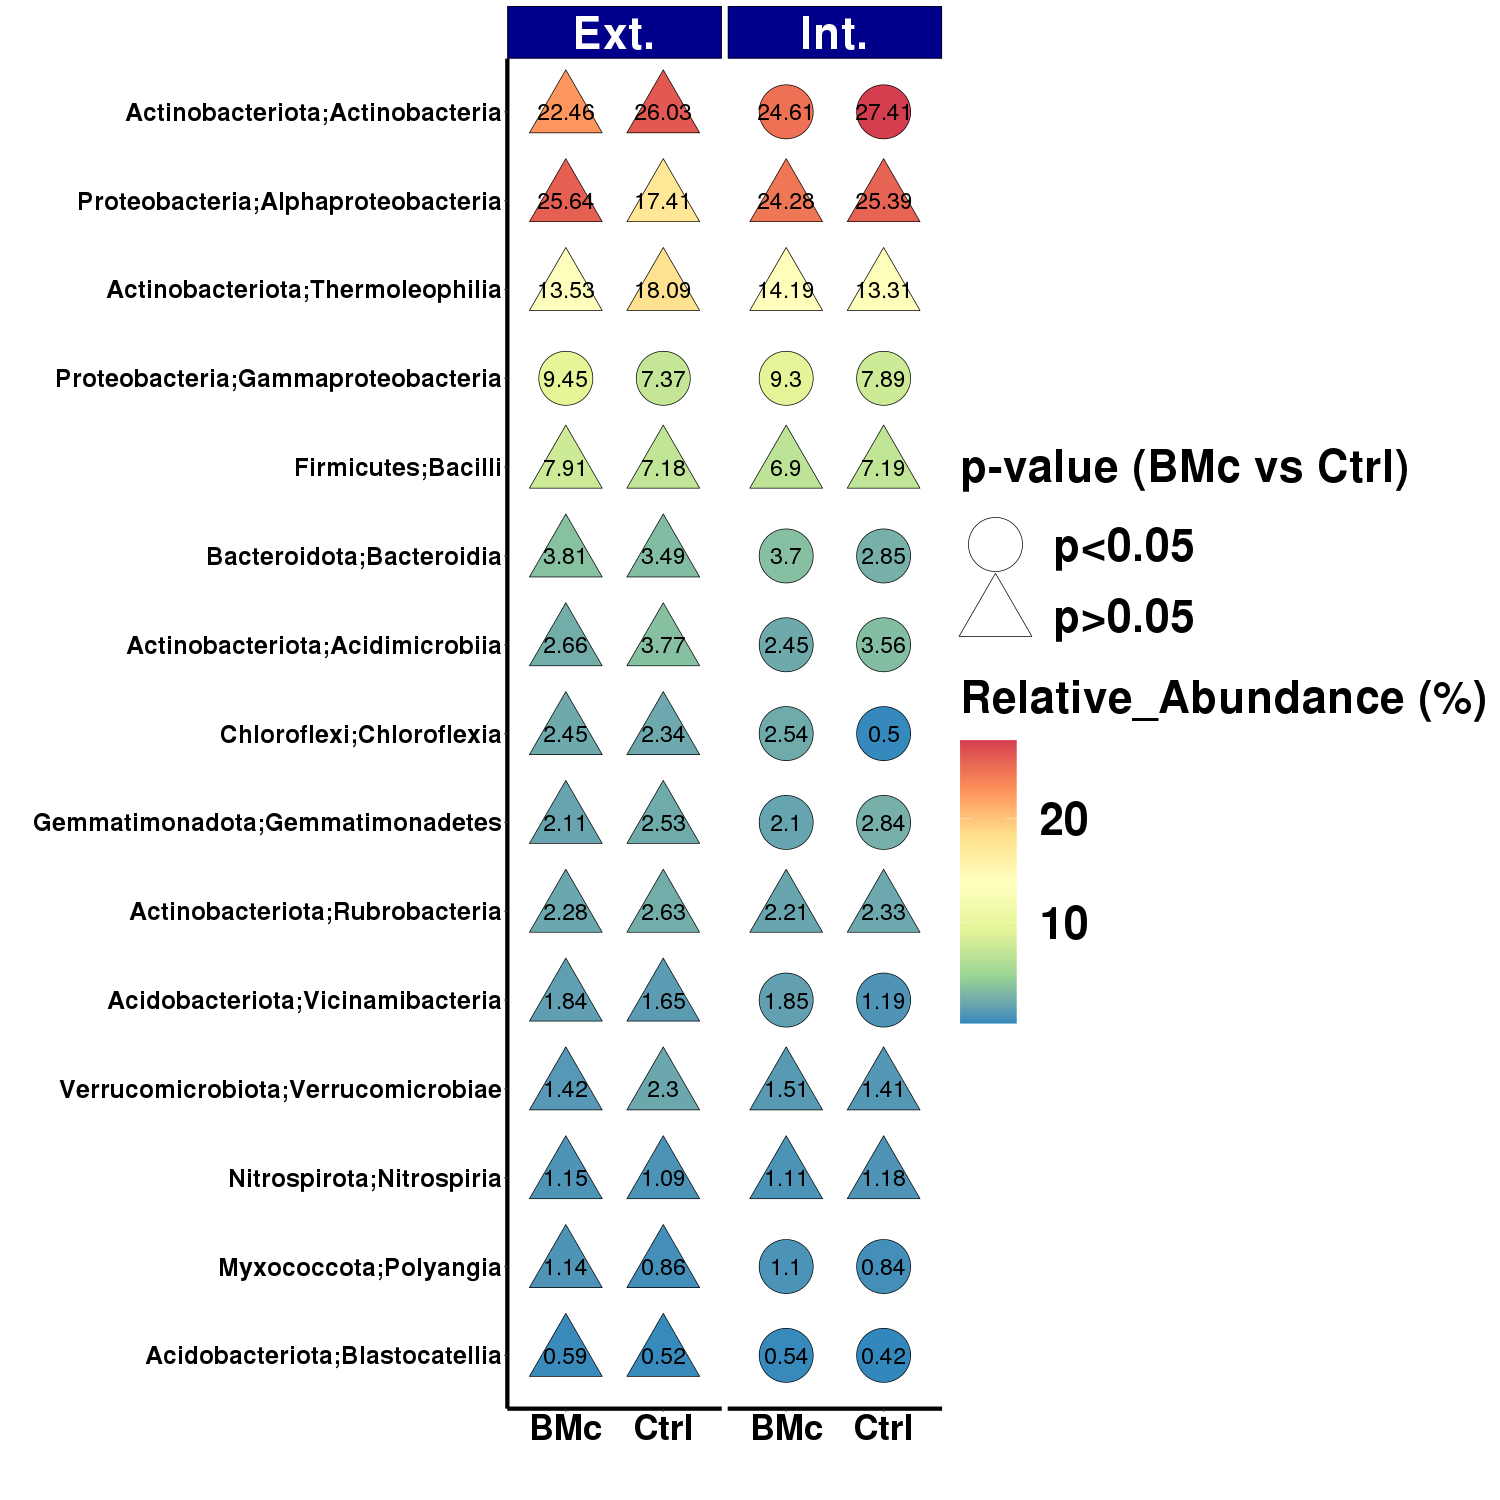

Source data for this figure (header and first rows):
ASV, padj, coeff, N-Fertilization_Intensity, sdt, Treatment, mean, p-value_corrected_(BH)
Acidobacteriota;Blastocatellia, p>0.05, 33.52, Extensive, 0.037, Ctrl, 0.524, 0.2843
Acidobacteriota;Blastocatellia, p>0.05, 33.52, Extensive, 0.06527, BMc, 0.593, 0.2843
Acidobacteriota;Vicinamibacteria, p>0.05, 1.94, Extensive, 0.4853, Ctrl, 1.651, 0.5622
Acidobacteriota;Vicinamibacteria, p>0.05, 1.94, Extensive, 0.1352, BMc, 1.839, 0.5622
Actinobacteriota;Acidimicrobiia, p>0.05, -4.86, Extensive, 1.142, Ctrl, 3.769, 0.1931
Actinobacteriota;Acidimicrobiia, p>0.05, -4.86, Extensive, 0.26, BMc, 2.663, 0.1931
Actinobacteriota;Actinobacteria, p>0.05, -0.47, Extensive, 3.963, Ctrl, 26.03, 0.3148
Actinobacteriota;Actinobacteria, p>0.05, -0.47, Extensive, 0.9856, BMc, 22.46, 0.3148
Actinobacteriota;Rubrobacteria, p>0.05, -1.82, Extensive, 0.5121, Ctrl, 2.635, 0.4504
Actinobacteriota;Rubrobacteria, p>0.05, -1.82, Extensive, 0.5081, BMc, 2.276, 0.4504
Actinobacteriota;Thermoleophilia, p>0.05, -0.62, Extensive, 5.551, Ctrl, 18.09, 0.2847
Actinobacteriota;Thermoleophilia, p>0.05, -0.62, Extensive, 0.4429, BMc, 13.53, 0.2847
Bacteroidota;Bacteroidia, p>0.05, 0.55, Extensive, 1.185, Ctrl, 3.489, 0.6816
Bacteroidota;Bacteroidia, p>0.05, 0.55, Extensive, 0.3718, BMc, 3.805, 0.6816
Chloroflexi;Chloroflexia, p>0.05, 0.51, Extensive, 0.6667, Ctrl, 2.339, 0.846
Chloroflexi;Chloroflexia, p>0.05, 0.51, Extensive, 0.382, BMc, 2.451, 0.846
Firmicutes;Bacilli, p>0.05, 1.19, Extensive, 0.7111, Ctrl, 7.183, 0.3893
Firmicutes;Bacilli, p>0.05, 1.19, Extensive, 0.991, BMc, 7.907, 0.3893
Gemmatimonadota;Gemmatimonadetes, p>0.05, -2.21, Extensive, 0.7083, Ctrl, 2.534, 0.3893
Gemmatimonadota;Gemmatimonadetes, p>0.05, -2.21, Extensive, 0.1284, BMc, 2.112, 0.3893
Myxococcota;Polyangia, p>0.05, 4.11, Extensive, 0.3803, Ctrl, 0.859, 0.3893
Myxococcota;Polyangia, p>0.05, 4.11, Extensive, 0.1321, BMc, 1.138, 0.3893
Nitrospirota;Nitrospiria, p>0.05, 4.04, Extensive, 0.1588, Ctrl, 1.091, 0.6386
Nitrospirota;Nitrospiria, p>0.05, 4.04, Extensive, 0.1006, BMc, 1.145, 0.6386
Proteobacteria;Alphaproteobacteria, p>0.05, 1.14, Extensive, 7.091, Ctrl, 17.41, 0.1533
Proteobacteria;Alphaproteobacteria, p>0.05, 1.14, Extensive, 1.434, BMc, 25.64, 0.1533
Proteobacteria;Gammaproteobacteria, p<0.05, 1152, Extensive, 1.472, Ctrl, 7.371, 0.03905
Proteobacteria;Gammaproteobacteria, p<0.05, 1152, Extensive, 0.7514, BMc, 9.448, 0.03905
Verrucomicrobiota;Verrucomicrobiae, p>0.05, -2.08, Extensive, 1.311, Ctrl, 2.296, 0.3893
Verrucomicrobiota;Verrucomicrobiae, p>0.05, -2.08, Extensive, 0.2201, BMc, 1.424, 0.3893
Acidobacteriota;Blastocatellia, p<0.05, 53.89, Intensive, 0.02179, Ctrl, 0.422, 0.03924
Acidobacteriota;Blastocatellia, p<0.05, 53.89, Intensive, 0.07698, BMc, 0.541, 0.03924
Acidobacteriota;Vicinamibacteria, p<0.05, 111, Intensive, 0.06966, Ctrl, 1.189, 0.004339
Acidobacteriota;Vicinamibacteria, p<0.05, 111, Intensive, 0.1378, BMc, 1.849, 0.004339
Actinobacteriota;Acidimicrobiia, p<0.05, -77.74, Intensive, 0.1667, Ctrl, 3.556, 0.004339
Actinobacteriota;Acidimicrobiia, p<0.05, -77.74, Intensive, 0.3822, BMc, 2.449, 0.004339
Actinobacteriota;Actinobacteria, p<0.05, -2.35, Intensive, 0.9697, Ctrl, 27.41, 0.03813
Actinobacteriota;Actinobacteria, p<0.05, -2.35, Intensive, 1.504, BMc, 24.61, 0.03813
Actinobacteriota;Rubrobacteria, p>0.05, -1.45, Intensive, 0.3087, Ctrl, 2.33, 0.7405
Actinobacteriota;Rubrobacteria, p>0.05, -1.45, Intensive, 0.3519, BMc, 2.21, 0.7405
Actinobacteriota;Thermoleophilia, p>0.05, 3.02, Intensive, 0.6563, Ctrl, 13.31, 0.132
Actinobacteriota;Thermoleophilia, p>0.05, 3.02, Intensive, 0.6463, BMc, 14.19, 0.132
Bacteroidota;Bacteroidia, p<0.05, 177.2, Intensive, 0.2355, Ctrl, 2.845, 0.004339
Bacteroidota;Bacteroidia, p<0.05, 177.2, Intensive, 0.2378, BMc, 3.697, 0.004339
Chloroflexi;Chloroflexia, p<0.05, 27.12, Intensive, 0.1141, Ctrl, 0.504, 0.004339
Chloroflexi;Chloroflexia, p<0.05, 27.12, Intensive, 0.3098, BMc, 2.535, 0.004339
Firmicutes;Bacilli, p>0.05, -0.32, Intensive, 0.6449, Ctrl, 7.189, 0.8353
Firmicutes;Bacilli, p>0.05, -0.32, Intensive, 1.421, BMc, 6.897, 0.8353
Gemmatimonadota;Gemmatimonadetes, p<0.05, -133.2, Intensive, 0.1811, Ctrl, 2.841, 0.004339
Gemmatimonadota;Gemmatimonadetes, p<0.05, -133.2, Intensive, 0.1432, BMc, 2.099, 0.004339
Myxococcota;Polyangia, p<0.05, 1691, Intensive, 0.1129, Ctrl, 0.841, 0.004339
Myxococcota;Polyangia, p<0.05, 1691, Intensive, 0.09636, BMc, 1.101, 0.004339
Nitrospirota;Nitrospiria, p>0.05, -10.61, Intensive, 0.06265, Ctrl, 1.182, 0.3262
Nitrospirota;Nitrospiria, p>0.05, -10.61, Intensive, 0.1158, BMc, 1.106, 0.3262
Proteobacteria;Alphaproteobacteria, p>0.05, -0.95, Intensive, 1.638, Ctrl, 25.39, 0.3262
Proteobacteria;Alphaproteobacteria, p>0.05, -0.95, Intensive, 0.5798, BMc, 24.28, 0.3262
Proteobacteria;Gammaproteobacteria, p<0.05, 4.21, Intensive, 0.6454, Ctrl, 7.895, 0.03904
Proteobacteria;Gammaproteobacteria, p<0.05, 4.21, Intensive, 0.71, BMc, 9.295, 0.03904
Verrucomicrobiota;Verrucomicrobiae, p>0.05, 0.59, Intensive, 0.4636, Ctrl, 1.413, 0.8777
Verrucomicrobiota;Verrucomicrobiae, p>0.05, 0.59, Intensive, 0.4538, BMc, 1.507, 0.8777
